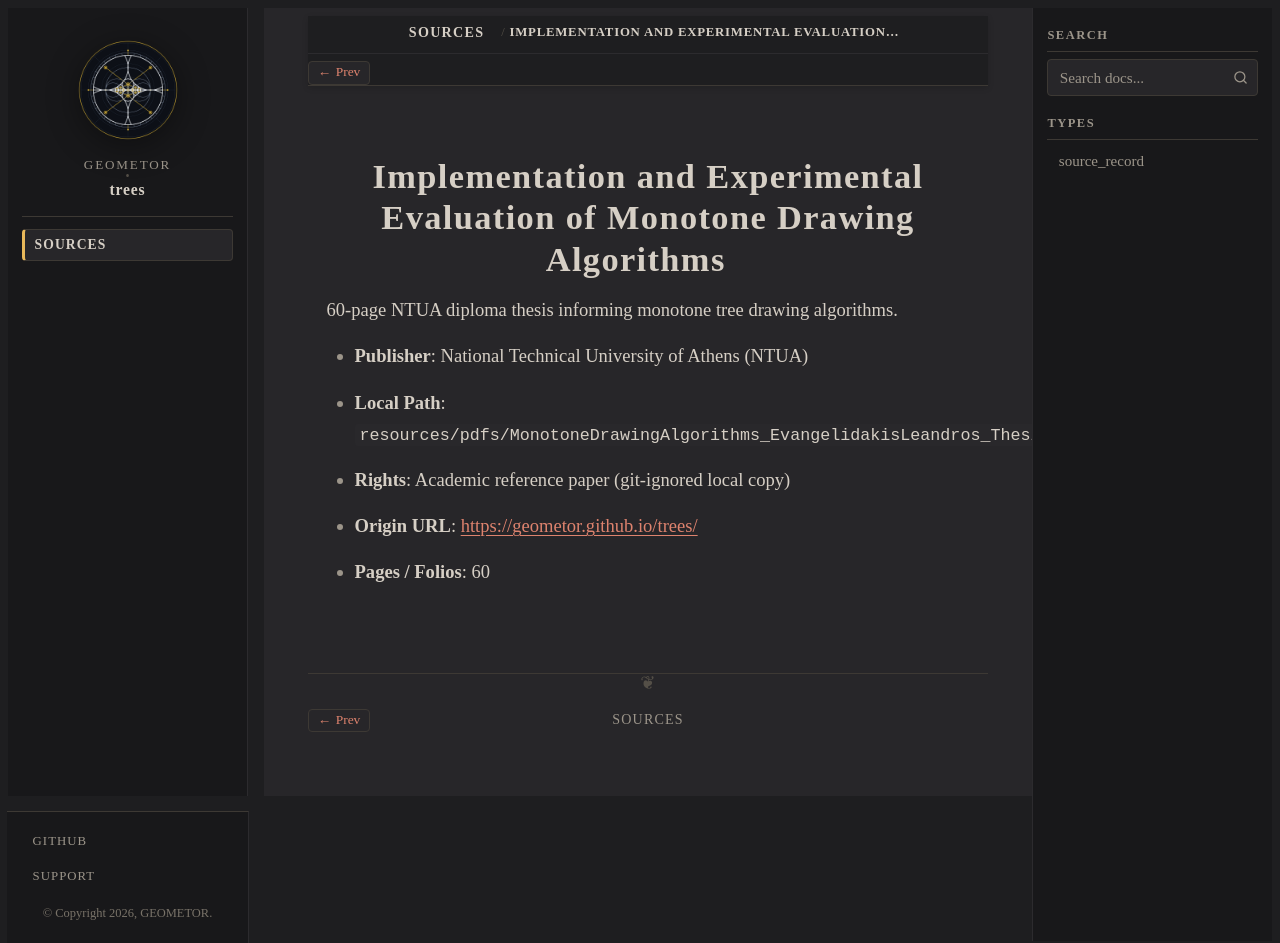

repository: geometor/trees · page: sources/evangelidakis-monotone-thesis.html · generator: sphinx

:type: source_record
:author: Leandros Evangelidakis
:year: 2018
:era: Academic Thesis
:languages: English
:site_url: https://geometor.github.io/trees/
:excerpt: 60-page NTUA diploma thesis informing monotone tree drawing algorithms.

.. _source-evangelidakis-monotone-thesis:

Implementation and Experimental Evaluation of Monotone Drawing Algorithms
=========================================================================

60-page NTUA diploma thesis informing monotone tree drawing algorithms.

* **Publisher**: National Technical University of Athens (NTUA)
* **Local Path**: ``resources/pdfs/MonotoneDrawingAlgorithms_EvangelidakisLeandros_Thesis.pdf``
* **Rights**: Academic reference paper (git-ignored local copy)
* **Origin URL**: `https://geometor.github.io/trees/ <https://geometor.github.io/trees/>`_
* **Pages / Folios**: 60
